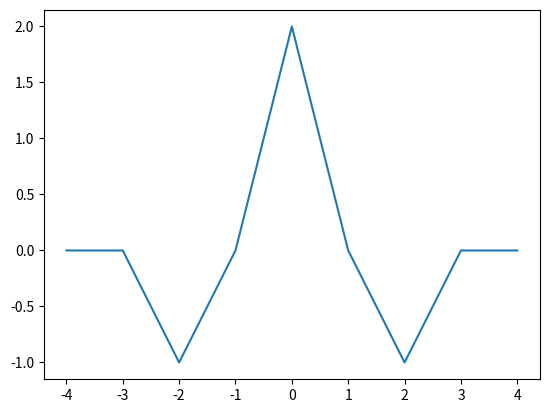

Here is the Python script that generated this plot:
#!/usr/bin/env python
# -*- coding: utf-8 -*-
import numpy as np
import matplotlib.pyplot as plt

# ベクトルを用意
# h:特徴ベクトル, x:入力, y:出力表現
# N:yの長さ
#
# h(n) = { 2 (n=0)}
#        { 1 (n=|1|)}
#        { 0 (otherwise)}
#
# x(n) = { 2 (n=0)}
#        {-1 (n=|1|}
#        { 0 (otherwise)}

h = [0, 1, 2, 1, 0]
x = [0, -1, 2, -1, 0]
N = len(h)+len(x)-1
y = range(N)

# conv_xh:畳み込み行列
conv_xh = np.zeros((N,len(x)))
for i in range(len(h)) :
    for j in range(len(x)) :
        conv_xh[i+j][j] = h[i]

# yを求める
y = np.dot(conv_xh, x)

# yをプロット
plt.plot(np.arange(-(N-1)/2, (N+1)/2, 1), y)
plt.show()
